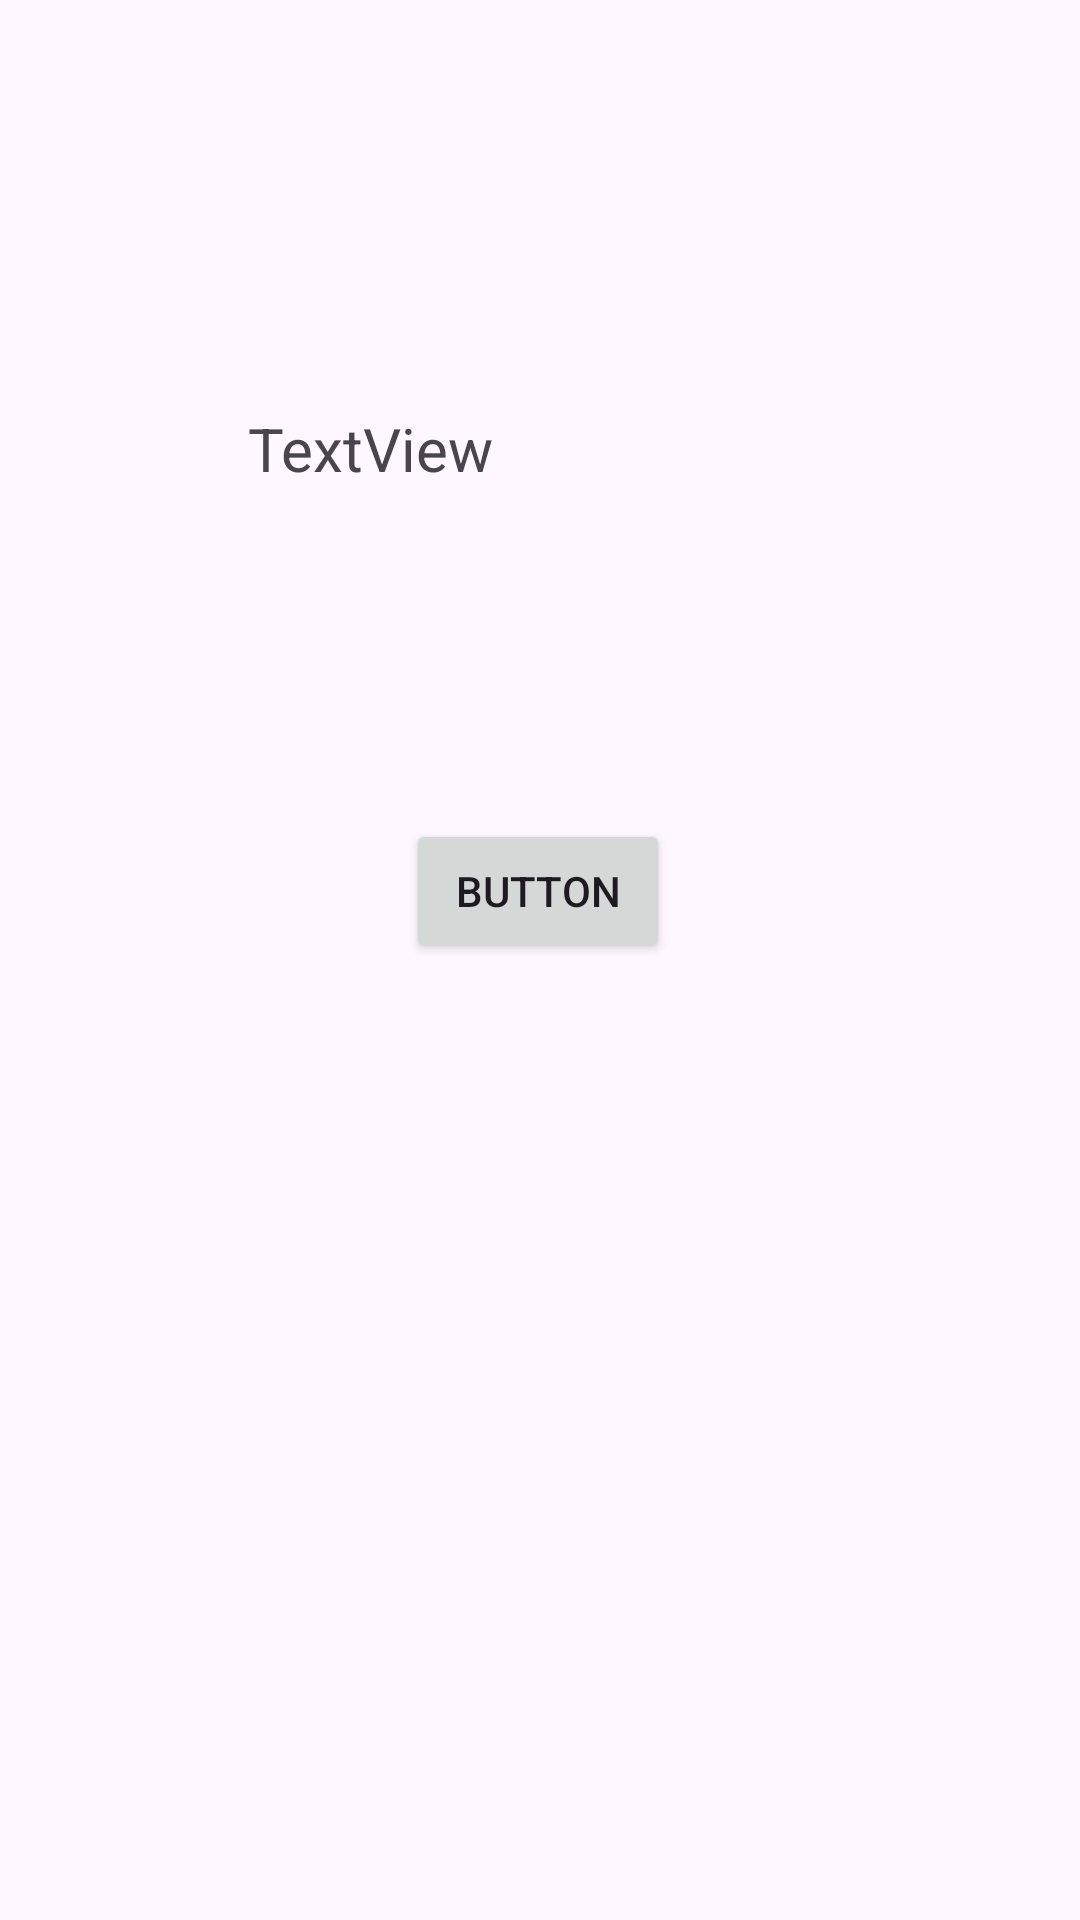

This screen was rendered from an Android layout file. Write that file and the resources it references.
<!-- AndroidManifest.xml: application theme Theme.EK_NavigationComponent -->
<!-- res/layout/fragment_final.xml -->
<androidx.constraintlayout.widget.ConstraintLayout
    xmlns:android="http://schemas.android.com/apk/res/android"
    xmlns:app="http://schemas.android.com/apk/res-auto"
    xmlns:tools="http://schemas.android.com/tools"
    android:layout_width="match_parent"
    android:layout_height="match_parent">

    <TextView
        android:id="@+id/textView"
        android:layout_width="195dp"
        android:layout_height="81dp"
        android:layout_marginTop="136dp"
        android:text="TextView"
        android:textSize="20sp"
        app:layout_constraintEnd_toEndOf="parent"
        app:layout_constraintStart_toStartOf="parent"
        app:layout_constraintTop_toTopOf="parent" />

    <Button
        android:id="@+id/btnInicio"
        android:layout_width="wrap_content"
        android:layout_height="wrap_content"
        android:layout_marginTop="56dp"
        android:text="Button"
        app:layout_constraintEnd_toEndOf="parent"
        app:layout_constraintHorizontal_bias="0.498"
        app:layout_constraintStart_toStartOf="parent"
        app:layout_constraintTop_toBottomOf="@+id/textView"
        tools:ignore="MissingConstraints" />
</androidx.constraintlayout.widget.ConstraintLayout>
<!-- resources referenced by this layout -->
<resources>
  <style name="Theme.EK_NavigationComponent" parent="Base.Theme.EK_NavigationComponent" />
  <style name="Base.Theme.EK_NavigationComponent" parent="Theme.Material3.DayNight.NoActionBar">
          
          
      </style>
</resources>
